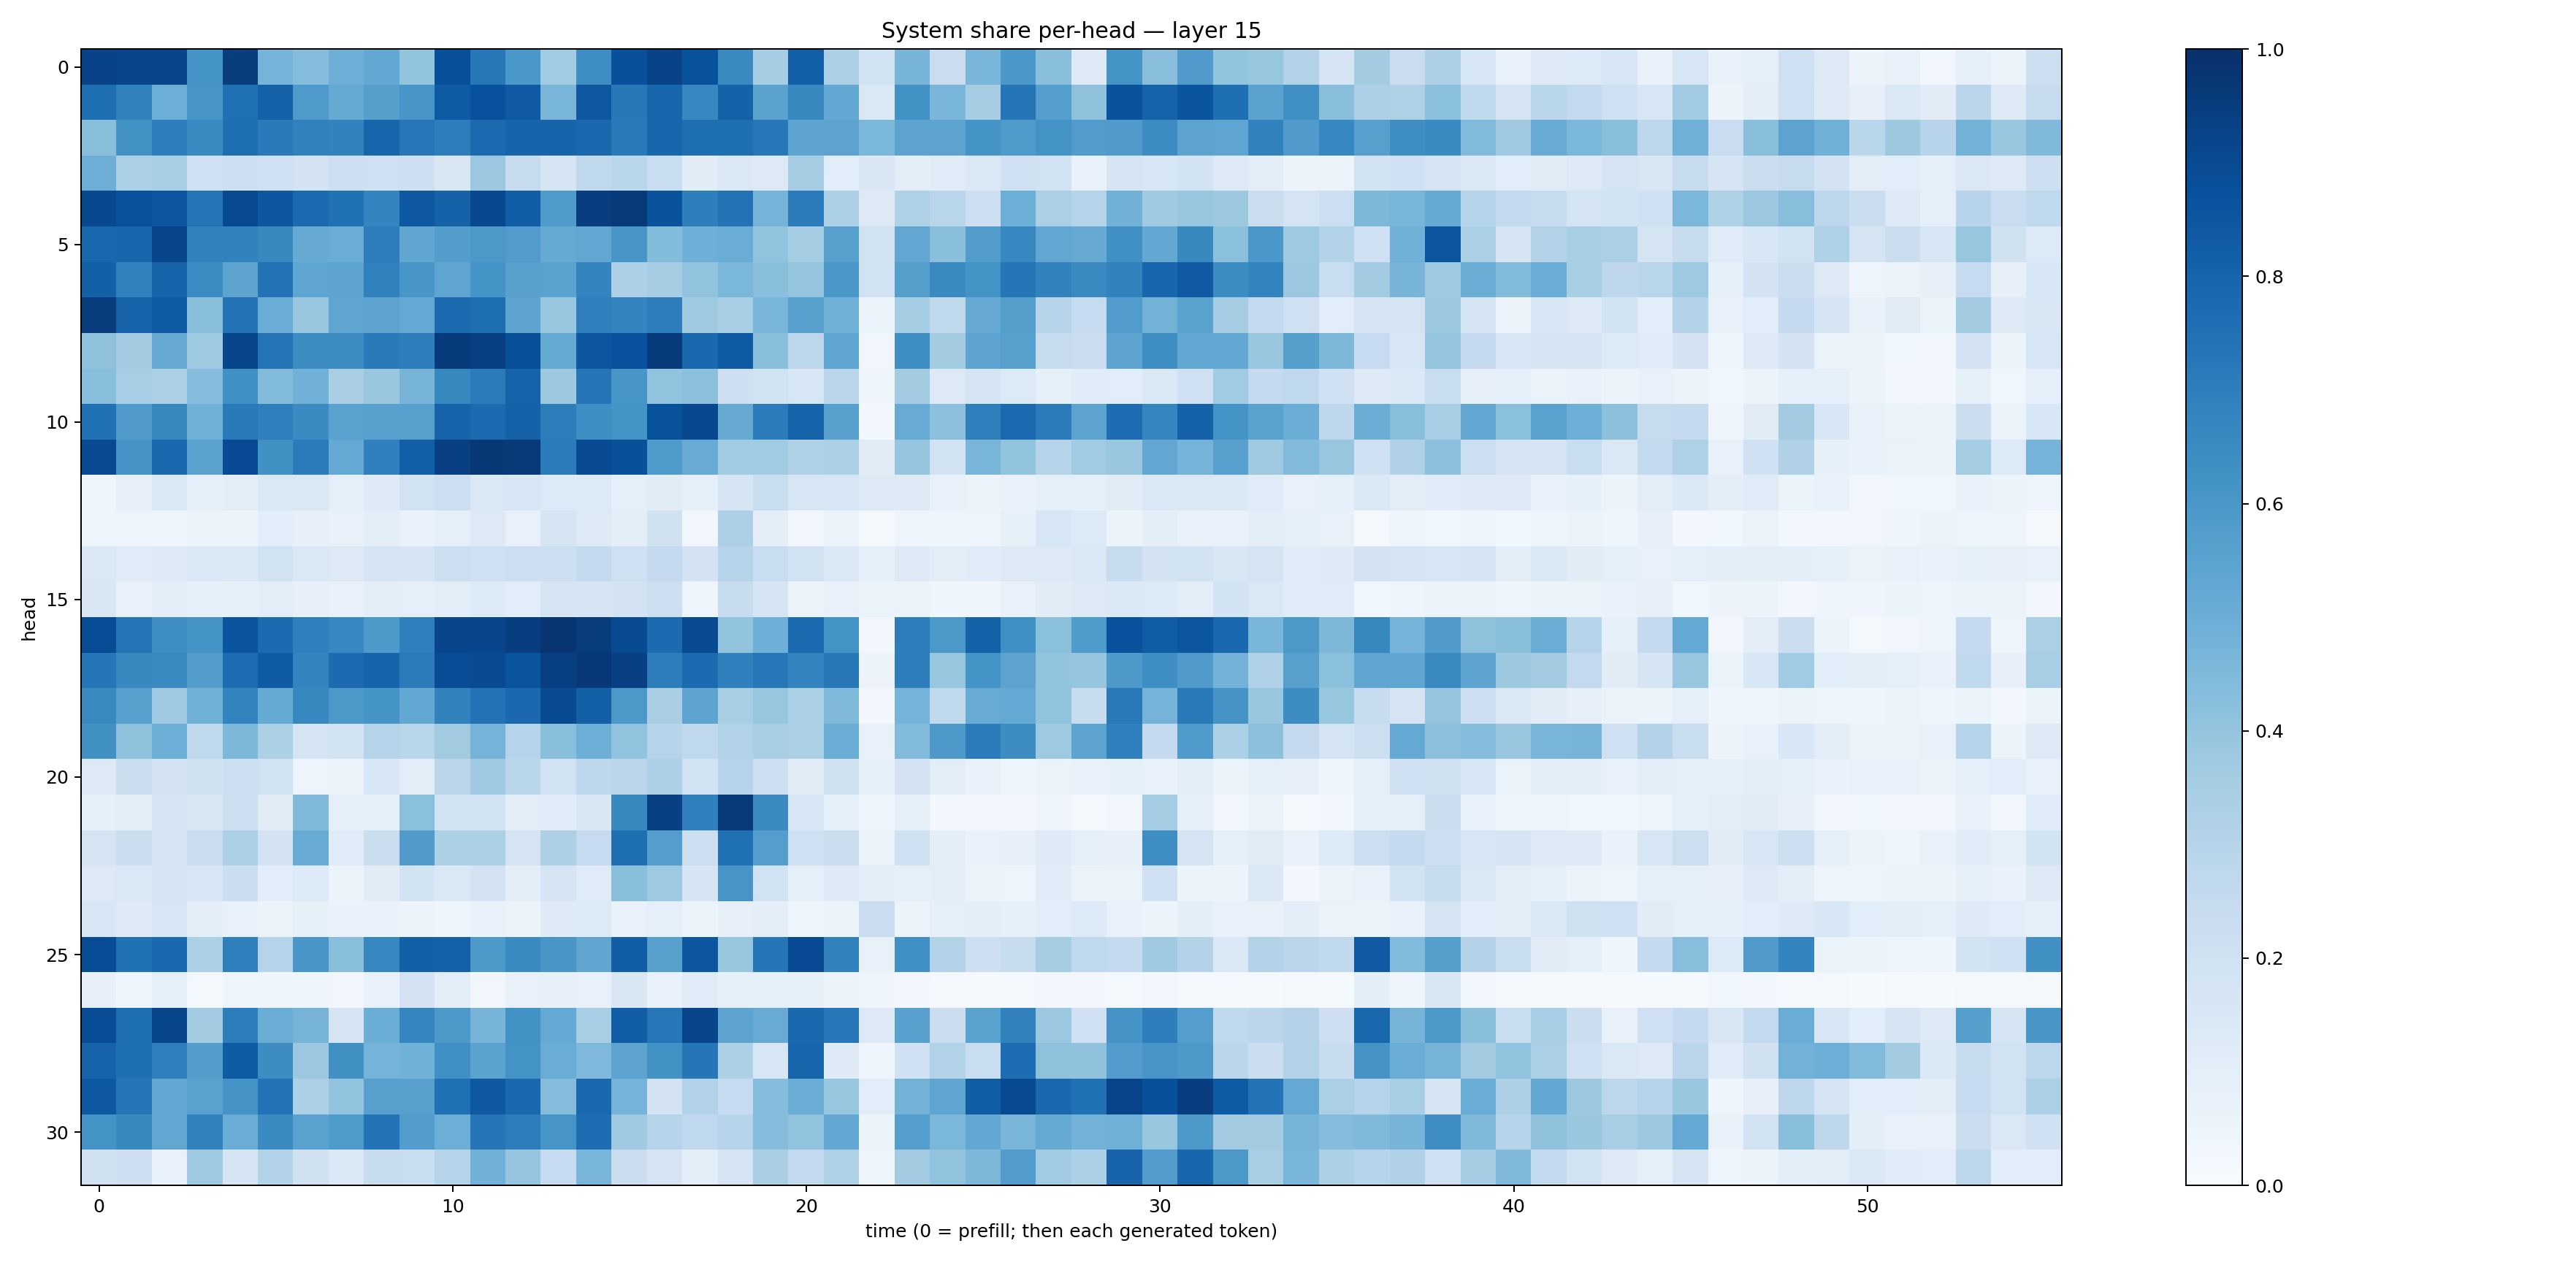

The table this chart was drawn from, first rows:
0.92204267, 0.9146149, 0.9156847, 0.61411947, 0.9458597, 0.47412732, 0.43432918, 0.4946025, 0.5243342, 0.4006524, 0.87932414, 0.71896154, 0.5980465, 0.36526772, 0.63680434, 0.8778148, 0.92257833, 0.87045527, 0.6532919, 0.34826687, 0.8171788, 0.33324477, 0.18635008, 0.46933907
0.7581, 0.6833, 0.4981, 0.6033, 0.7528, 0.8087, 0.5898, 0.5166, 0.5646, 0.6088, 0.8343, 0.8739, 0.8366, 0.468, 0.8454, 0.7194, 0.7909, 0.6665, 0.8062, 0.5488, 0.6594, 0.526, 0.1449, 0.6244
0.4232, 0.6244, 0.7006, 0.6487, 0.7579, 0.7139, 0.6856, 0.6806, 0.7937, 0.7229, 0.7, 0.7769, 0.8006, 0.7995, 0.7778, 0.7131, 0.7916, 0.7597, 0.7552, 0.7233, 0.5394, 0.5455, 0.4589, 0.5437
0.4961, 0.3321, 0.3402, 0.2051, 0.2154, 0.2059, 0.1827, 0.2142, 0.2063, 0.2129, 0.1503, 0.379, 0.2452, 0.1718, 0.2701, 0.2856, 0.2309, 0.1114, 0.1429, 0.1274, 0.3502, 0.1071, 0.1498, 0.09919
0.9041, 0.8679, 0.855, 0.7372, 0.8964, 0.8504, 0.7747, 0.7471, 0.6741, 0.8465, 0.8078, 0.9052, 0.8214, 0.5852, 0.9432, 0.9623, 0.8672, 0.6985, 0.7426, 0.4737, 0.7104, 0.3315, 0.127, 0.3223
0.7868, 0.7955, 0.9153, 0.6855, 0.6824, 0.6587, 0.514, 0.5045, 0.7028, 0.5336, 0.5704, 0.597, 0.577, 0.517, 0.528, 0.6048, 0.4392, 0.4957, 0.5059, 0.406, 0.3527, 0.5618, 0.1889, 0.5274
0.8152, 0.6855, 0.8017, 0.6476, 0.5437, 0.7457, 0.5352, 0.5465, 0.6838, 0.603, 0.5366, 0.6148, 0.5548, 0.549, 0.6734, 0.3276, 0.3504, 0.4025, 0.4595, 0.422, 0.3982, 0.598, 0.1891, 0.5639
0.9494, 0.8026, 0.835, 0.4221, 0.7455, 0.5069, 0.3886, 0.5374, 0.5436, 0.5209, 0.7701, 0.7587, 0.5394, 0.3862, 0.6925, 0.6734, 0.6994, 0.3727, 0.3468, 0.4624, 0.5623, 0.4903, 0.05868, 0.355
0.4132, 0.362, 0.5142, 0.372, 0.9123, 0.7383, 0.6411, 0.6424, 0.7131, 0.6981, 0.9548, 0.9406, 0.8812, 0.5193, 0.851, 0.8725, 0.9548, 0.7776, 0.8351, 0.4235, 0.2798, 0.5375, 0.03392, 0.6355
0.4279, 0.3473, 0.3355, 0.4342, 0.6304, 0.4378, 0.4835, 0.3384, 0.3887, 0.4712, 0.6615, 0.7106, 0.8018, 0.3763, 0.7302, 0.6034, 0.4035, 0.4171, 0.2124, 0.1906, 0.1637, 0.2813, 0.04622, 0.3566
0.7478, 0.5792, 0.6623, 0.4869, 0.7183, 0.6949, 0.6487, 0.5512, 0.5553, 0.5622, 0.8036, 0.7707, 0.8074, 0.7027, 0.6354, 0.6154, 0.8675, 0.9036, 0.5144, 0.7034, 0.8029, 0.5564, 0.02369, 0.5095
0.8985, 0.6107, 0.7826, 0.5472, 0.8936, 0.6279, 0.7098, 0.52, 0.6912, 0.8184, 0.9368, 0.9704, 0.9589, 0.708, 0.8982, 0.8764, 0.582, 0.5097, 0.3664, 0.3634, 0.322, 0.3289, 0.1127, 0.3975
0.04673, 0.08105, 0.1481, 0.08598, 0.1018, 0.1439, 0.1424, 0.0891, 0.1214, 0.1877, 0.2149, 0.1465, 0.1617, 0.1354, 0.1344, 0.08667, 0.1124, 0.08833, 0.1668, 0.2323, 0.1612, 0.1588, 0.1321, 0.1253
0.05023, 0.05073, 0.04271, 0.05469, 0.05768, 0.1066, 0.08135, 0.07232, 0.1007, 0.06948, 0.09323, 0.1305, 0.07539, 0.1652, 0.1323, 0.1011, 0.196, 0.0316, 0.3271, 0.09598, 0.0343, 0.06374, 0.02283, 0.04709
0.1393, 0.1204, 0.1236, 0.1421, 0.1379, 0.1932, 0.1419, 0.1317, 0.1757, 0.1676, 0.216, 0.2052, 0.2185, 0.2174, 0.2548, 0.2106, 0.2506, 0.1827, 0.3046, 0.2324, 0.1918, 0.1383, 0.08505, 0.1327
0.151, 0.07745, 0.09928, 0.09224, 0.08258, 0.1051, 0.08041, 0.07478, 0.1006, 0.08686, 0.1023, 0.1362, 0.106, 0.1652, 0.1691, 0.1807, 0.2156, 0.0483, 0.2373, 0.1673, 0.05986, 0.07706, 0.06303, 0.06262
0.8891, 0.7352, 0.6371, 0.6198, 0.8562, 0.7712, 0.6945, 0.665, 0.5934, 0.6932, 0.9149, 0.918, 0.9437, 0.9771, 0.9499, 0.8946, 0.7702, 0.8962, 0.3985, 0.4939, 0.7751, 0.6201, 0.0261, 0.7006
0.7297, 0.6579, 0.6552, 0.5705, 0.7681, 0.8295, 0.6719, 0.7727, 0.7975, 0.7093, 0.8882, 0.8968, 0.8596, 0.9378, 0.9667, 0.9344, 0.7026, 0.7697, 0.6881, 0.7242, 0.6746, 0.7219, 0.05845, 0.6979
0.6525, 0.5564, 0.3692, 0.4849, 0.676, 0.5189, 0.6626, 0.5959, 0.6168, 0.5248, 0.6835, 0.7426, 0.7843, 0.8965, 0.8154, 0.5946, 0.3394, 0.542, 0.341, 0.3923, 0.3288, 0.4467, 0.02936, 0.4755
0.6274, 0.4108, 0.4988, 0.2699, 0.4543, 0.332, 0.1718, 0.1862, 0.3011, 0.287, 0.3625, 0.4735, 0.3024, 0.422, 0.4982, 0.403, 0.3002, 0.2701, 0.3159, 0.3414, 0.3358, 0.5017, 0.07254, 0.4428
0.1257, 0.2193, 0.1819, 0.1981, 0.2154, 0.1896, 0.04794, 0.0571, 0.1555, 0.1034, 0.2833, 0.3676, 0.2853, 0.1902, 0.2769, 0.2831, 0.3279, 0.1857, 0.3014, 0.2141, 0.1114, 0.1992, 0.08456, 0.1829
0.08291, 0.1034, 0.1642, 0.1499, 0.215, 0.1127, 0.4455, 0.08869, 0.08959, 0.4187, 0.1854, 0.1845, 0.09894, 0.1167, 0.1488, 0.6584, 0.9348, 0.6894, 0.9644, 0.6491, 0.1555, 0.08872, 0.04069, 0.08758
0.1784, 0.2192, 0.1686, 0.2288, 0.3262, 0.1806, 0.5098, 0.1176, 0.2191, 0.5792, 0.3283, 0.3311, 0.1765, 0.3253, 0.2486, 0.7587, 0.5665, 0.2181, 0.7533, 0.5674, 0.2103, 0.2208, 0.06339, 0.201
0.1307, 0.1457, 0.1672, 0.1635, 0.222, 0.107, 0.1333, 0.06047, 0.1113, 0.1846, 0.1479, 0.1833, 0.09737, 0.1648, 0.121, 0.4229, 0.374, 0.1696, 0.6076, 0.1932, 0.08853, 0.1221, 0.1015, 0.0923
0.1556, 0.1229, 0.1579, 0.09916, 0.07559, 0.06256, 0.08316, 0.06767, 0.06685, 0.05572, 0.04678, 0.06863, 0.0617, 0.1232, 0.1351, 0.06931, 0.09182, 0.06012, 0.08163, 0.1011, 0.05018, 0.06192, 0.2278, 0.06105
0.8894, 0.747, 0.7819, 0.3333, 0.694, 0.2993, 0.6022, 0.427, 0.6641, 0.8137, 0.8107, 0.5932, 0.6488, 0.6016, 0.5317, 0.8233, 0.559, 0.8502, 0.3915, 0.7307, 0.893, 0.6851, 0.07781, 0.6301
0.07934, 0.04424, 0.08853, 0.01853, 0.04935, 0.04502, 0.04329, 0.03227, 0.07693, 0.1814, 0.1024, 0.03514, 0.07563, 0.07889, 0.07225, 0.1523, 0.06976, 0.1175, 0.08433, 0.08585, 0.08249, 0.05668, 0.03993, 0.02406
0.887, 0.7594, 0.9113, 0.3562, 0.701, 0.5, 0.4703, 0.1653, 0.5003, 0.6701, 0.5908, 0.4711, 0.6226, 0.5218, 0.3443, 0.8248, 0.7262, 0.9192, 0.5416, 0.5099, 0.7809, 0.7259, 0.1327, 0.5555
0.8028, 0.7571, 0.6925, 0.5703, 0.8307, 0.6408, 0.3806, 0.6285, 0.4733, 0.485, 0.6315, 0.548, 0.6192, 0.5052, 0.4516, 0.5434, 0.6248, 0.7334, 0.329, 0.1579, 0.7967, 0.1249, 0.04335, 0.2015
0.846, 0.7324, 0.527, 0.5511, 0.6104, 0.7424, 0.33, 0.4061, 0.5591, 0.5584, 0.7531, 0.8419, 0.7796, 0.4372, 0.7811, 0.476, 0.1833, 0.3087, 0.2471, 0.4333, 0.5003, 0.3932, 0.1079, 0.4767
0.6175, 0.6565, 0.5304, 0.6834, 0.5065, 0.649, 0.5531, 0.5873, 0.7413, 0.5718, 0.4986, 0.7287, 0.7014, 0.6077, 0.7622, 0.3678, 0.3007, 0.2657, 0.3005, 0.4307, 0.4042, 0.5261, 0.05965, 0.5666
0.1955, 0.2148, 0.07706, 0.3685, 0.1711, 0.3103, 0.1986, 0.137, 0.2357, 0.2306, 0.299, 0.4833, 0.3973, 0.2462, 0.4674, 0.2244, 0.1776, 0.1005, 0.1737, 0.3365, 0.2617, 0.3221, 0.04408, 0.3617
